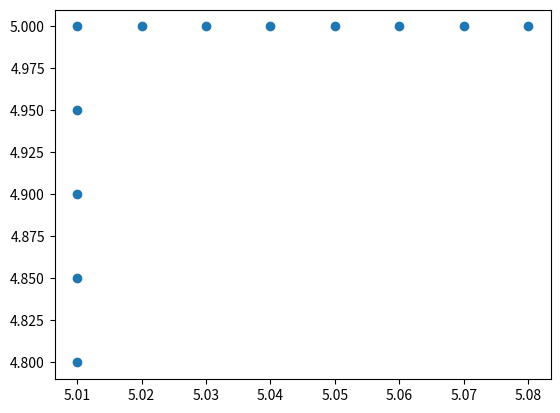

Source code (Python):
import numpy as np 
from matplotlib import pyplot as plt

x=[5.01,5.02,5.03,5.04,5.05,5.06,5.07,5.08,5.01,5.01,5.01,5.01]
y=[5,5,5,5,5,5,5,5,4.95,4.90,4.85,4.80]
plt.scatter(x,y)
print(plt.show())